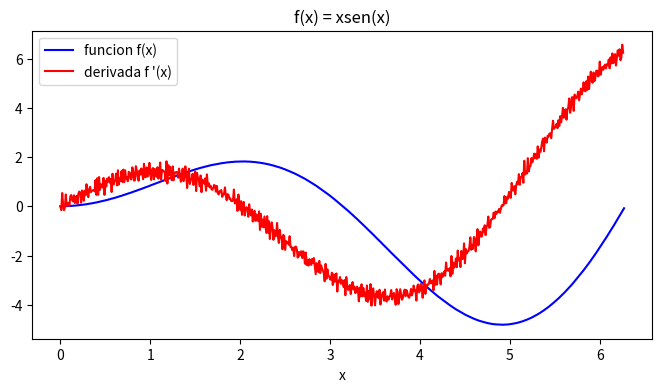
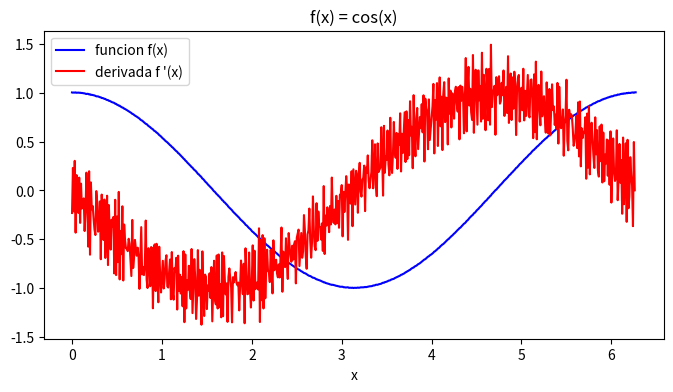
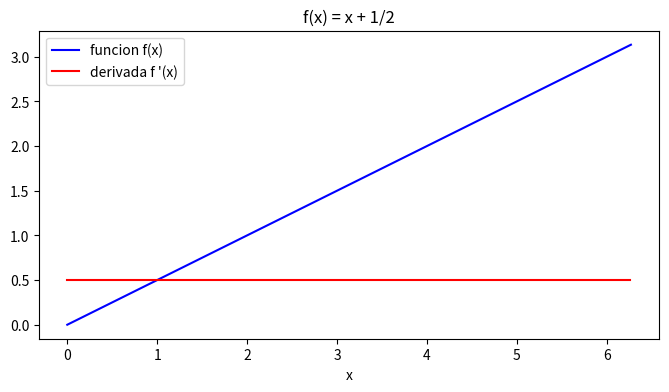

These charts were generated, in order, by the following Python code:
#11-11-2022

import pandas as pd
import numpy as np

"""Creamos el siguiente DataFrame (hoja1)"""

x = np.arange(0, 6.28, 0.01)
columna1 = x * np.sin(x) + 0.005 * np.random.rand(628)
columna2 = np.cos(x) + 0.005 * np.random.rand(628)
columna3 = x * 1/2
data = np.hstack((columna1.reshape(628,1), columna2.reshape(628,1), columna3.reshape(628,1)))
hoja1 = pd.DataFrame(data= data,
                     index= x,
                     columns= ["f1", "f2", "f3"])

#print(hoja1)

""" 
 Para calcular derivadas se hace uso de su significado geometrico
 Una derivada es una pendiente de una funcion
    f'(x) = (y2-y1) / (x2 -x1)
 Ejemplo: calcular las derivadas de f1, f2 y f3
 """

derivada1 = np.diff(columna1)/np.diff(x)  #Pendientes de f1
derivada2 = np.diff(columna2)/np.diff(x)  #Pendientes de f2
derivada3 = np.diff(columna3)/np.diff(x)  #Pendientes de f2

"""
1) Crear una funcion genérica para graficar las derivadas
2) Crear un dataFrame que contenga los valores de las 3 derivadas en 
                            columns = ["der1", "der2", "der3"]
"""

#1er punto

import matplotlib.pyplot as plt
def graficaGenerica(x, y, y_prima, titulo):
    plt.figure(figsize=(8,4))
    plt.title(titulo)
    plt.plot(x,y, "b", label="funcion f(x)")
    plt.plot(x[:-1], y_prima, "r", label="derivada f '(x)")
    plt.xlabel("x")
    plt.legend()  #para mostrar los labels f(x) y f '(x)
    plt.show()

x = hoja1.index
y = hoja1["f1"]
y_prima = derivada1
graficaGenerica(x, y, y_prima, "f(x) = xsen(x)")

x = hoja1.index
y = hoja1["f2"]
y_prima = derivada2
graficaGenerica(x, y, y_prima, "f(x) = cos(x)")

x = hoja1.index
y = hoja1["f3"]
y_prima = derivada3
graficaGenerica(x, y, y_prima, "f(x) = x + 1/2")


#2do punto => pendiente crear data frame de derivadas